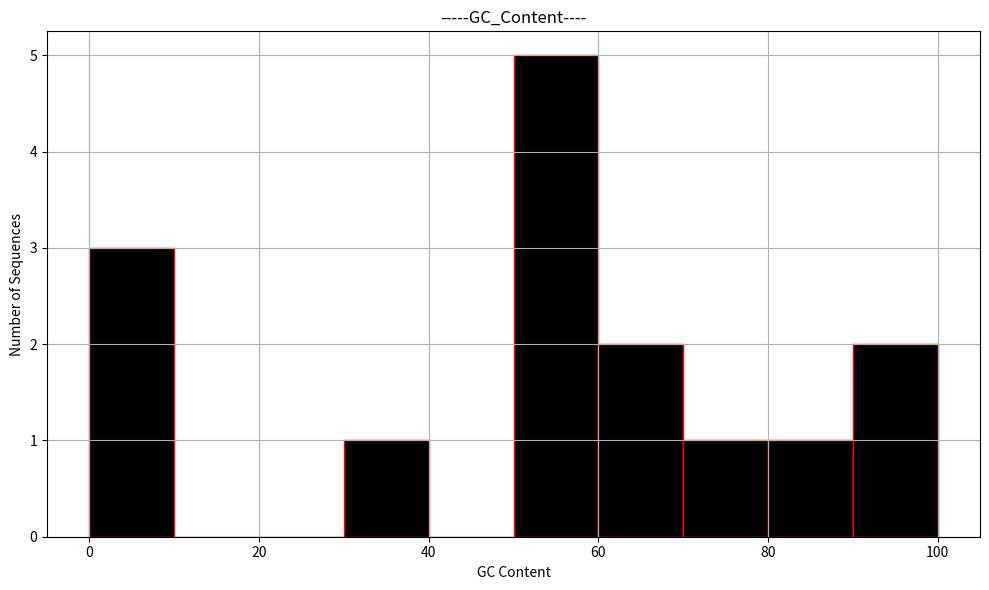

Write the Python code that produced this figure.
'''
Given dna sequence,calculate the gc content of each and plot it as a histogram
'''
import pandas as pd
import numpy as np
import matplotlib.pyplot as plt
from collections import Counter
data = {
    "GeneID": [f"G{i}" for i in range(1, 16)],
    "Sequence": [
        "ATGCGTAA", "GGGCGCGT", "ATATATAT", "CGCGATAT",
        "GCGTGCAT", "TTATTATA", "CCGGCCGG", "GATCGATC",
        "TATATATA", "GCGCGCGC", "ATGCATGC", "GGATCCGG",
        "CATCATGG", "TGCATGCA", "GGTACCGA"
    ]
}
df = pd.DataFrame(data)
def gc_content(seq):
    gc_count = seq.count('G') + seq.count('C')
    return (gc_count/len(seq)) * 100
df['GC_Content'] = df['Sequence'].apply(gc_content)
plt.figure(figsize=(10, 6))
plt.hist(df['GC_Content'], bins=10, color='black', edgecolor='red')
plt.title("-----GC_Content----")
plt.xlabel("GC Content")
plt.ylabel("Number of Sequences")
plt.grid(True)
plt.tight_layout()
plt.show()